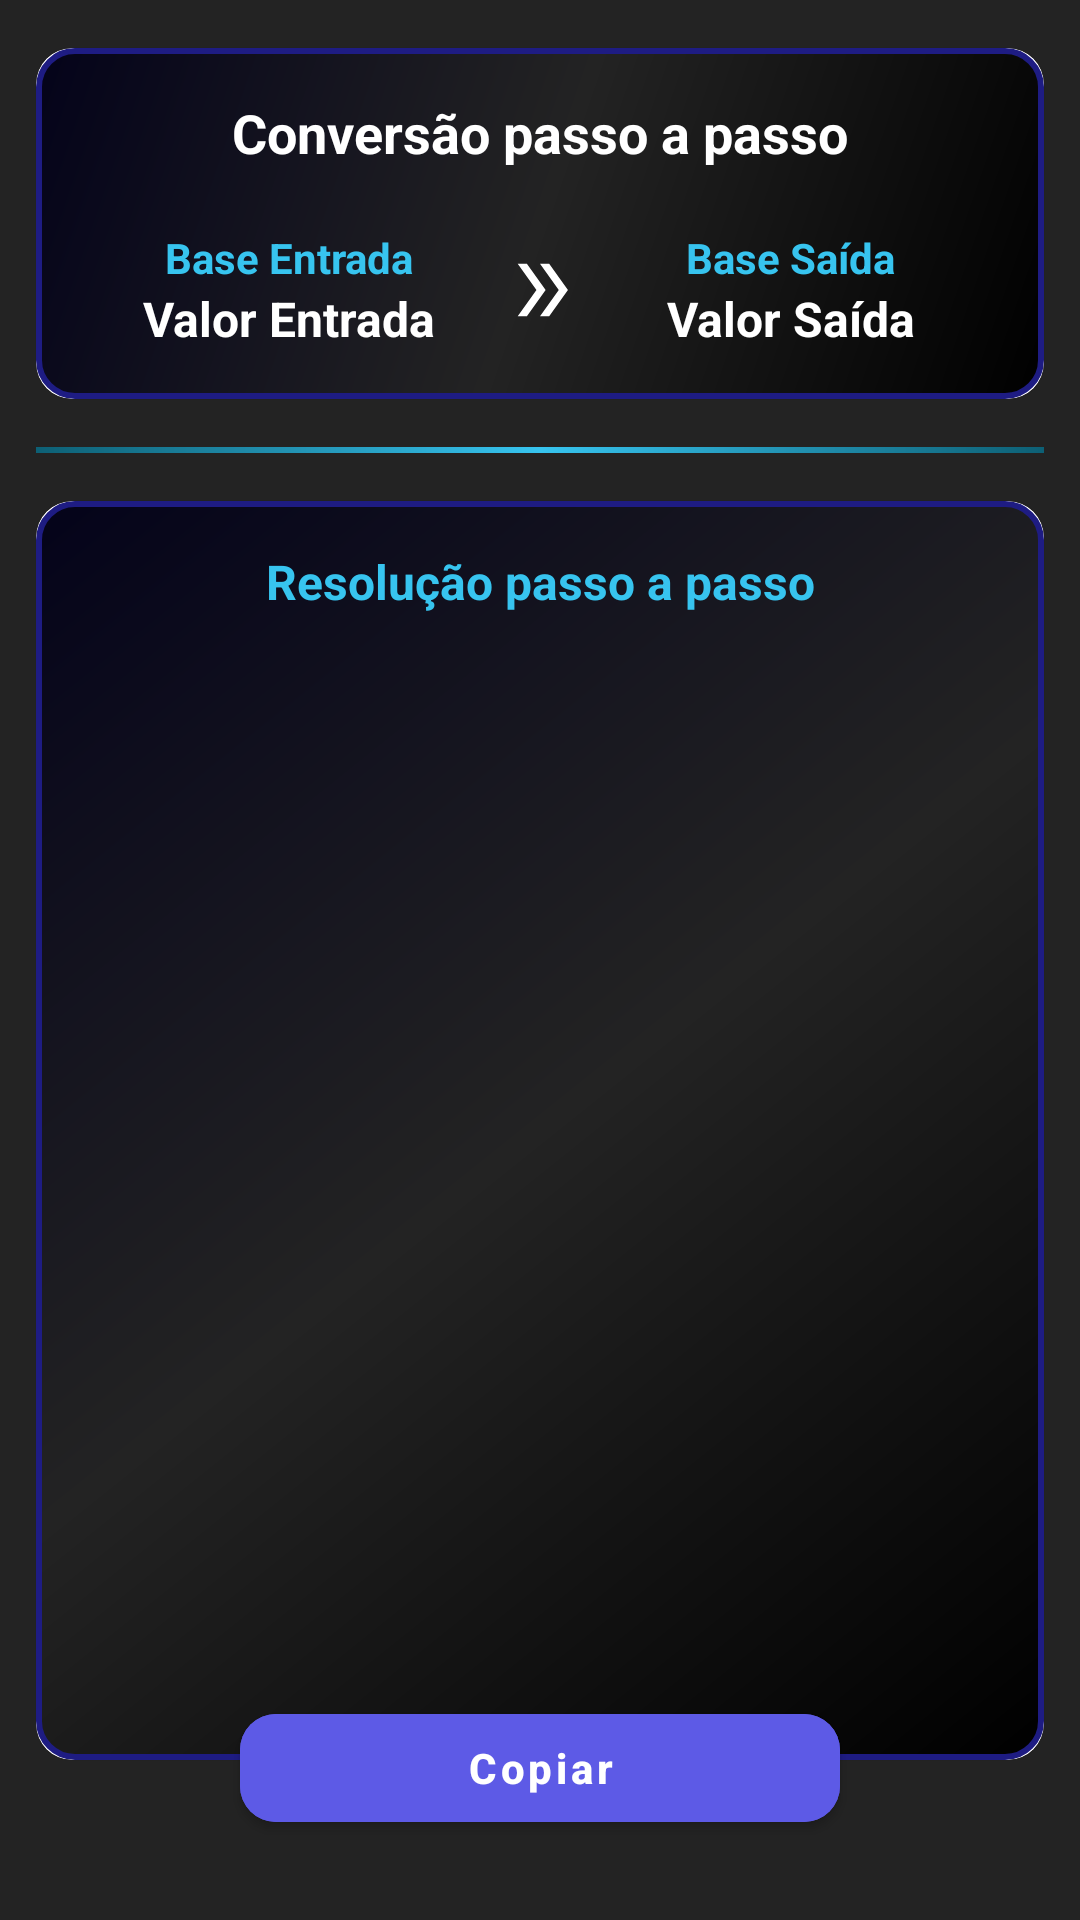

Produce the Android XML layout that renders to this screen, including the resource entries it uses.
<!-- AndroidManifest.xml: application theme Theme.PermutaBitTools -->
<!-- res/layout/fragment_calculo_base_numerica.xml -->
<?xml version="1.0" encoding="utf-8"?>
<androidx.constraintlayout.widget.ConstraintLayout xmlns:android="http://schemas.android.com/apk/res/android"
    xmlns:tools="http://schemas.android.com/tools"
    android:layout_width="match_parent"
    android:layout_height="match_parent"
    xmlns:app="http://schemas.android.com/apk/res-auto"
    tools:context=".ui.basesNumericasFragments.CalculoBaseNumericaFragment"
    android:background="@color/CinzaEscuro">

    <com.google.android.material.card.MaterialCardView
        android:id="@+id/cardDadosPassoAPasso"
        android:layout_width="match_parent"
        android:layout_height="wrap_content"
        app:cardCornerRadius="12sp"
        app:layout_constraintStart_toStartOf="parent"
        app:layout_constraintEnd_toEndOf="parent"
        app:layout_constraintTop_toTopOf="parent"
        android:layout_marginTop="16dp"
        android:layout_marginStart="12sp"
        android:layout_marginEnd="12sp">

        <androidx.constraintlayout.widget.ConstraintLayout
            android:layout_width="match_parent"
            android:layout_height="wrap_content"
            android:background="@drawable/background_card"
            android:padding="16dp">

            <TextView
                android:id="@+id/txtTopPassoAPasso"
                android:layout_width="wrap_content"
                android:layout_height="wrap_content"
                app:layout_constraintStart_toStartOf="parent"
                app:layout_constraintEnd_toEndOf="parent"
                app:layout_constraintTop_toTopOf="parent"
                android:text="@string/txtConvPassoaPasso"
                android:textColor="@color/white"
                android:textStyle="bold"
                android:textSize="18sp"/>


            <TextView
                android:id="@+id/textInformaBaseEntrada"
                android:layout_width="wrap_content"
                android:layout_height="wrap_content"
                app:layout_constraintStart_toStartOf="parent"
                app:layout_constraintEnd_toStartOf="@id/imgSeta"
                app:layout_constraintTop_toTopOf="@id/imgSeta"
                app:layout_constraintBottom_toTopOf="@id/txtInformaValorEndrada"
                android:text="Base Entrada"
                android:textColor="@color/CianoClaro"
                android:textStyle="bold"
                android:textSize="14sp"/>

            <TextView
                android:id="@+id/txtInformaValorEndrada"
                android:layout_width="wrap_content"
                android:layout_height="wrap_content"
                app:layout_constraintStart_toStartOf="parent"
                app:layout_constraintEnd_toStartOf="@id/imgSeta"
                app:layout_constraintBottom_toBottomOf="@id/imgSeta"
                app:layout_constraintTop_toBottomOf="@id/textInformaBaseEntrada"
                android:text="Valor Entrada"
                android:textColor="@color/white"
                android:textStyle="bold"
                android:textSize="16sp"/>

            <ImageView
                android:id="@+id/imgSeta"
                android:layout_width="30dp"
                android:layout_height="30dp"
                app:layout_constraintStart_toStartOf="parent"
                app:layout_constraintEnd_toEndOf="parent"
                app:layout_constraintTop_toBottomOf="@id/txtTopPassoAPasso"
                app:layout_constraintBottom_toBottomOf="parent"
                android:layout_marginTop="20sp"
                android:src="@drawable/double_arrow"/>


            <TextView
                android:id="@+id/textInformaBaseSaida"
                android:layout_width="wrap_content"
                android:layout_height="wrap_content"
                app:layout_constraintStart_toEndOf="@id/imgSeta"
                app:layout_constraintEnd_toEndOf="parent"
                app:layout_constraintTop_toTopOf="@id/imgSeta"
                app:layout_constraintBottom_toTopOf="@id/textInformaValorSaida"
                android:text="Base Saída"
                android:textColor="@color/CianoClaro"
                android:textStyle="bold"
                android:textSize="14sp"/>


            <TextView
                android:id="@+id/textInformaValorSaida"
                android:layout_width="wrap_content"
                android:layout_height="wrap_content"
                app:layout_constraintStart_toEndOf="@id/imgSeta"
                app:layout_constraintEnd_toEndOf="parent"
                app:layout_constraintTop_toBottomOf="@id/textInformaBaseSaida"
                app:layout_constraintBottom_toBottomOf="@id/imgSeta"
                android:text="Valor Saída"
                android:textColor="@color/white"
                android:textStyle="bold"
                android:textSize="16sp"/>


        </androidx.constraintlayout.widget.ConstraintLayout>

    </com.google.android.material.card.MaterialCardView>


    <View
        android:id="@+id/div_passoAPasso"
        android:layout_width="match_parent"
        android:layout_height="2sp"
        app:layout_constraintTop_toBottomOf="@id/cardDadosPassoAPasso"
        app:layout_constraintStart_toStartOf="parent"
        app:layout_constraintEnd_toEndOf="parent"
        android:layout_marginStart="12sp"
        android:layout_marginEnd="12sp"
        android:layout_marginTop="16dp"
        android:background="@drawable/degrade_background_div"/>

    <com.google.android.material.card.MaterialCardView
        android:id="@+id/cardRespostaPassoAPasso"
        android:layout_width="match_parent"
        android:layout_height="wrap_content"
        app:cardCornerRadius="12sp"
        app:layout_constraintStart_toStartOf="parent"
        app:layout_constraintEnd_toEndOf="parent"
        app:layout_constraintTop_toBottomOf="@id/div_passoAPasso"
        android:layout_marginTop="16dp"
        android:layout_marginStart="12sp"
        android:layout_marginEnd="12sp">

        <androidx.constraintlayout.widget.ConstraintLayout
            android:layout_width="match_parent"
            android:layout_height="wrap_content"
            android:background="@drawable/background_card"
            android:padding="16dp">

            <TextView
                android:id="@+id/txtResolucaoPassoAPasso"
                android:layout_width="wrap_content"
                android:layout_height="wrap_content"
                app:layout_constraintStart_toStartOf="parent"
                app:layout_constraintEnd_toEndOf="parent"
                app:layout_constraintTop_toTopOf="parent"
                android:text="@string/txtMostrarResolucao"
                android:textStyle="bold"
                android:textColor="@color/CianoClaro"
                android:textSize="16sp"/>

            <androidx.core.widget.NestedScrollView
                android:id="@+id/nestedScrowViewPassoAPasso"
                android:layout_width="match_parent"
                android:layout_height="350dp"
                app:layout_constraintTop_toBottomOf="@id/txtResolucaoPassoAPasso"
                app:layout_constraintBottom_toBottomOf="parent"
                app:layout_constraintStart_toStartOf="parent"
                app:layout_constraintEnd_toEndOf="parent"
                android:layout_marginTop="16sp">

                <TextView
                    android:id="@+id/txtPassoapasso"
                    android:layout_width="match_parent"
                    android:layout_height="300dp"
                    android:textSize="16sp"
                    android:textColor="@color/white"
                    android:textStyle="bold"/>

            </androidx.core.widget.NestedScrollView>

        </androidx.constraintlayout.widget.ConstraintLayout>

    </com.google.android.material.card.MaterialCardView>

    <com.google.android.material.button.MaterialButton
        android:id="@+id/buttonCopiar"
        android:layout_width="200dp"
        android:layout_height="wrap_content"
        app:layout_constraintBottom_toBottomOf="parent"
        app:layout_constraintEnd_toEndOf="parent"
        app:layout_constraintStart_toStartOf="parent"
        app:layout_constraintTop_toBottomOf="@id/cardRespostaPassoAPasso"
        android:layout_marginBottom="48dp"
        android:text="@string/copiar"
        android:textStyle="bold"
        android:textColor="@color/white"
        android:backgroundTint="@color/AzulClaro"
        app:cornerRadius="12dp"
        app:rippleColor="@color/Azul"
        android:textAllCaps="false"/>

</androidx.constraintlayout.widget.ConstraintLayout>
<!-- resources referenced by this layout -->
<resources>
  <color name="Azul">#3432C7</color>
  <color name="AzulClaro">#5D5AE6</color>
  <color name="CianoClaro">#37C4EF</color>
  <color name="CinzaEscuro">#232323</color>
  <color name="white">#FFFFFFFF</color>
  <!-- drawable background_card (drawable) -->
  <?xml version="1.0" encoding="utf-8"?>
  <shape xmlns:android="http://schemas.android.com/apk/res/android">
  
      <gradient
          android:startColor="@color/AzulExtraEscuro2"
          android:endColor="@color/black"
          android:centerColor="@color/CinzaEscuro"
          android:angle="315"/>
  
      <corners android:radius="12dp"/>
  
      <stroke
          android:color="@color/AzulEscuro"
          android:width="2dp"/>
  </shape>
  <!-- drawable degrade_background_div (drawable) -->
  <?xml version="1.0" encoding="utf-8"?>
  <shape xmlns:android="http://schemas.android.com/apk/res/android"
      android:shape="rectangle">
  
      <gradient
          android:startColor="@color/CianoEscuro"
          android:centerColor="@color/CianoClaro"
          android:endColor="@color/CianoEscuro"
          android:angle="180"
          />
  </shape>
  <!-- drawable double_arrow (drawable) -->
  <vector xmlns:android="http://schemas.android.com/apk/res/android"
      android:width="24dp"
      android:height="24dp"
      android:viewportWidth="960"
      android:viewportHeight="960">
    <path
        android:pathData="m242,760 l200,-280 -200,-280h98l200,280 -200,280h-98ZM480,760 L680,480 480,200h98l200,280 -200,280h-98Z"
        android:fillColor="@color/white"/>
  </vector>
  <string name="copiar">Copiar</string>
  <string name="txtConvPassoaPasso">Conversão passo a passo</string>
  <string name="txtMostrarResolucao">Resolução passo a passo</string>
  <style name="Theme.PermutaBitTools" parent="Theme.MaterialComponents.DayNight.DarkActionBar">
          
          <item name="colorPrimary">@color/purple_500</item>
          <item name="colorPrimaryVariant">@color/Azul</item>
          <item name="colorOnPrimary">@color/white</item>
          
          <item name="colorSecondary">@color/CianoClaro</item>
          <item name="colorSecondaryVariant">@color/CianoEscuro</item>
          <item name="colorOnSecondary">@color/black</item>
          
          <item name="android:statusBarColor">?attr/colorPrimaryVariant</item>
          
      </style>
  <color name="AzulExtraEscuro2">#04031A</color>
  <color name="black">#FF000000</color>
  <color name="AzulEscuro">#1E1C83</color>
  <color name="CianoEscuro">#0D6075</color>
  <color name="purple_500">#FF6200EE</color>
</resources>
